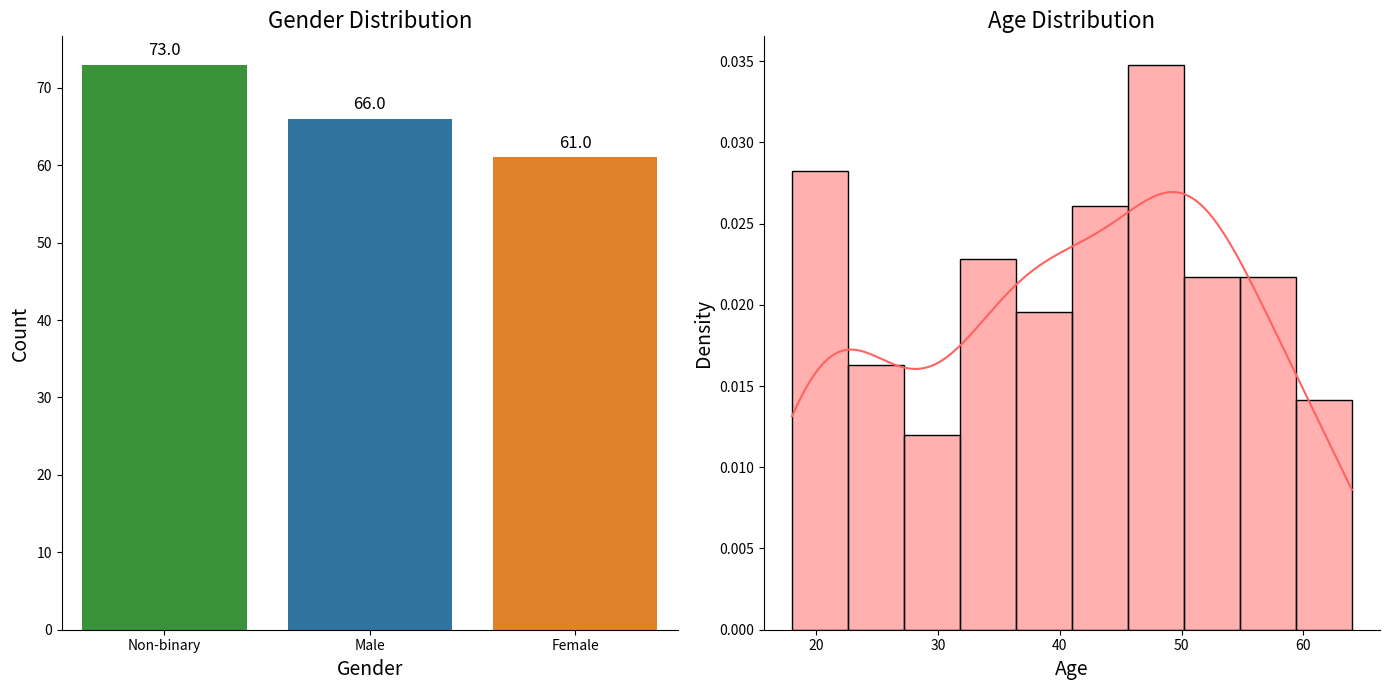

Python code for this plot:
import matplotlib.pyplot as plt
import seaborn as sns
import pandas as pd
import numpy as np

# Sample Data with more entries
np.random.seed(42)
data = {
    'Gender': np.random.choice(['Male', 'Female', 'Non-binary'], 200),
    'Age': np.random.randint(18, 65, 200)
}

# Create a DataFrame
df = pd.DataFrame(data)

# Define color palettes
gender_palette = {'Male': '#1f77b4', 'Female': '#ff7f0e', 'Non-binary': '#2ca02c'}
age_palette = sns.color_palette("coolwarm", as_cmap=True)

# Create a figure with custom size
plt.figure(figsize=(14, 7))

# Bar chart for the 'Gender' distribution with annotations
plt.subplot(1, 2, 1)
ax = sns.countplot(x='Gender', data=df, palette=gender_palette, order=df['Gender'].value_counts().index)
plt.title('Gender Distribution', fontsize=16)
plt.xlabel('Gender', fontsize=14)
plt.ylabel('Count', fontsize=14)

# Add annotations on the bars
for p in ax.patches:
    ax.annotate(f'{p.get_height()}', (p.get_x() + p.get_width() / 2., p.get_height()), ha='center', va='center', 
                xytext=(0, 10), textcoords='offset points', fontsize=12, color='black')

# Advanced histogram for the 'Age' distribution with KDE and customized bins
plt.subplot(1, 2, 2)
sns.histplot(df['Age'], bins=10, kde=True, color='#ff6361', edgecolor='black', stat="density")
plt.title('Age Distribution', fontsize=16)
plt.xlabel('Age', fontsize=14)
plt.ylabel('Density', fontsize=14)

# Customize the style for better readability
sns.despine()
plt.tight_layout()

# Show the plot
plt.show()
